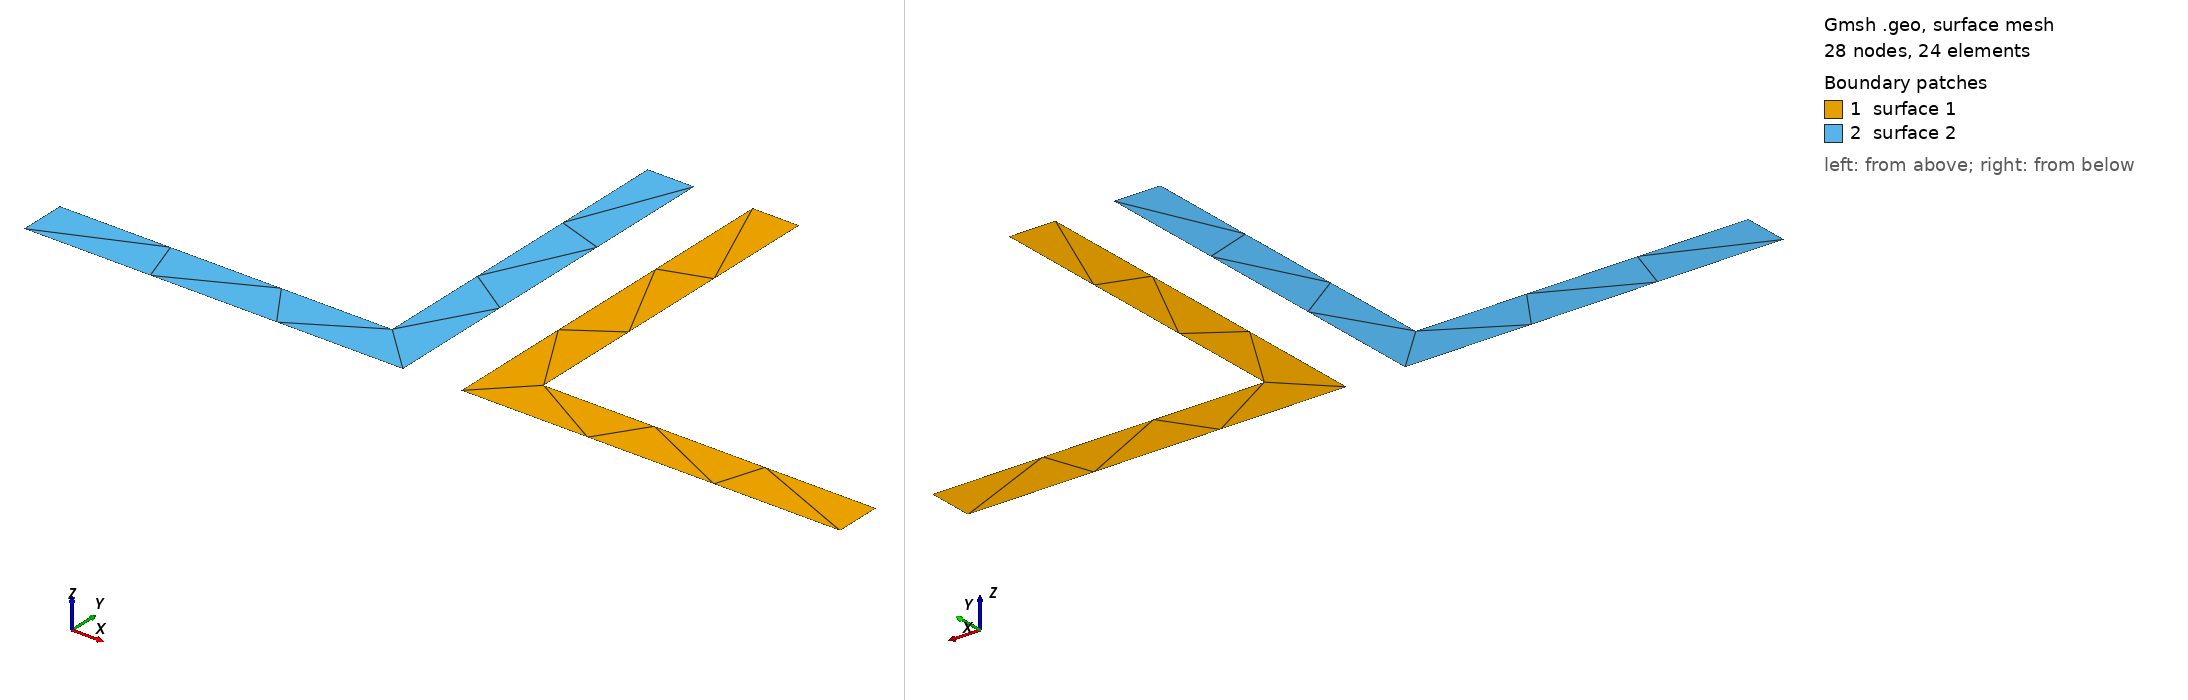

Gmsh geometry script, surface-meshed: 28 nodes, 24 surface elements. Boundary patches (legend numbers): 1 surface 1, 2 surface 2. Left view from above one corner, right view from below the opposite corner. The script declares no physical surfaces, so the legend lists its geometric surfaces. The drawing asked Gmsh for element sizes between 1% and 20% of the model's largest extent; the script's own settings can give other sizes.

=== 65x65x8_10.geo (drawn) ===
// Gmsh project
SetFactory("OpenCASCADE");
H = 0.065;
B = 0.065;
tw = 0.008;
tfl = 0.008;
dist = 0.01;
// +
Point(1) = {0.013, 0.045816, 0, 1.0};
// +
Point(2) = {0.005, 0.045816, 0, 1.0};
// +
Point(3) = {0.005, -0.019184, 0, 1.0};
// +
Point(4) = {0.07, -0.019184, 0, 1.0};
// +
Point(5) = {0.07, -0.011184, 0, 1.0};
// +
Point(6) = {0.013, -0.011184, 0, 1.0};
// +
Line(1) = {1, 2};
// +
Line(2) = {2, 3};
// +
Line(3) = {3, 4};
// +
Line(4) = {4, 5};
// +
Line(5) = {5, 6};
// +
Line(6) = {6, 1};
// +
Curve Loop(1) = {6, 1, 2, 3, 4, 5};
// +
Plane Surface(1) = {1};

// +
Point(7) = {-0.005, 0.045816, 0, 1.0};
// +
Point(8) = {-0.013, 0.045816, 0, 1.0};
// +
Point(9) = {-0.013, -0.011184, 0, 1.0};
// +
Point(10) = {-0.07, -0.011184, 0, 1.0};
// +
Point(11) = {-0.07, -0.019184, 0, 1.0};
// +
Point(12) = {-0.005, -0.019184, 0, 1.0};
// +
Line(7) = {7, 8};
// +
Line(8) = {8, 9};
// +
Line(9) = {9, 10};
// +
Line(10) = {10, 11};
// +
Line(11) = {11, 12};
// +
Line(12) = {12, 7};
// +
Curve Loop(2) = {12, 7, 8, 9, 10, 11};
// +
Plane Surface(2) = {2};
